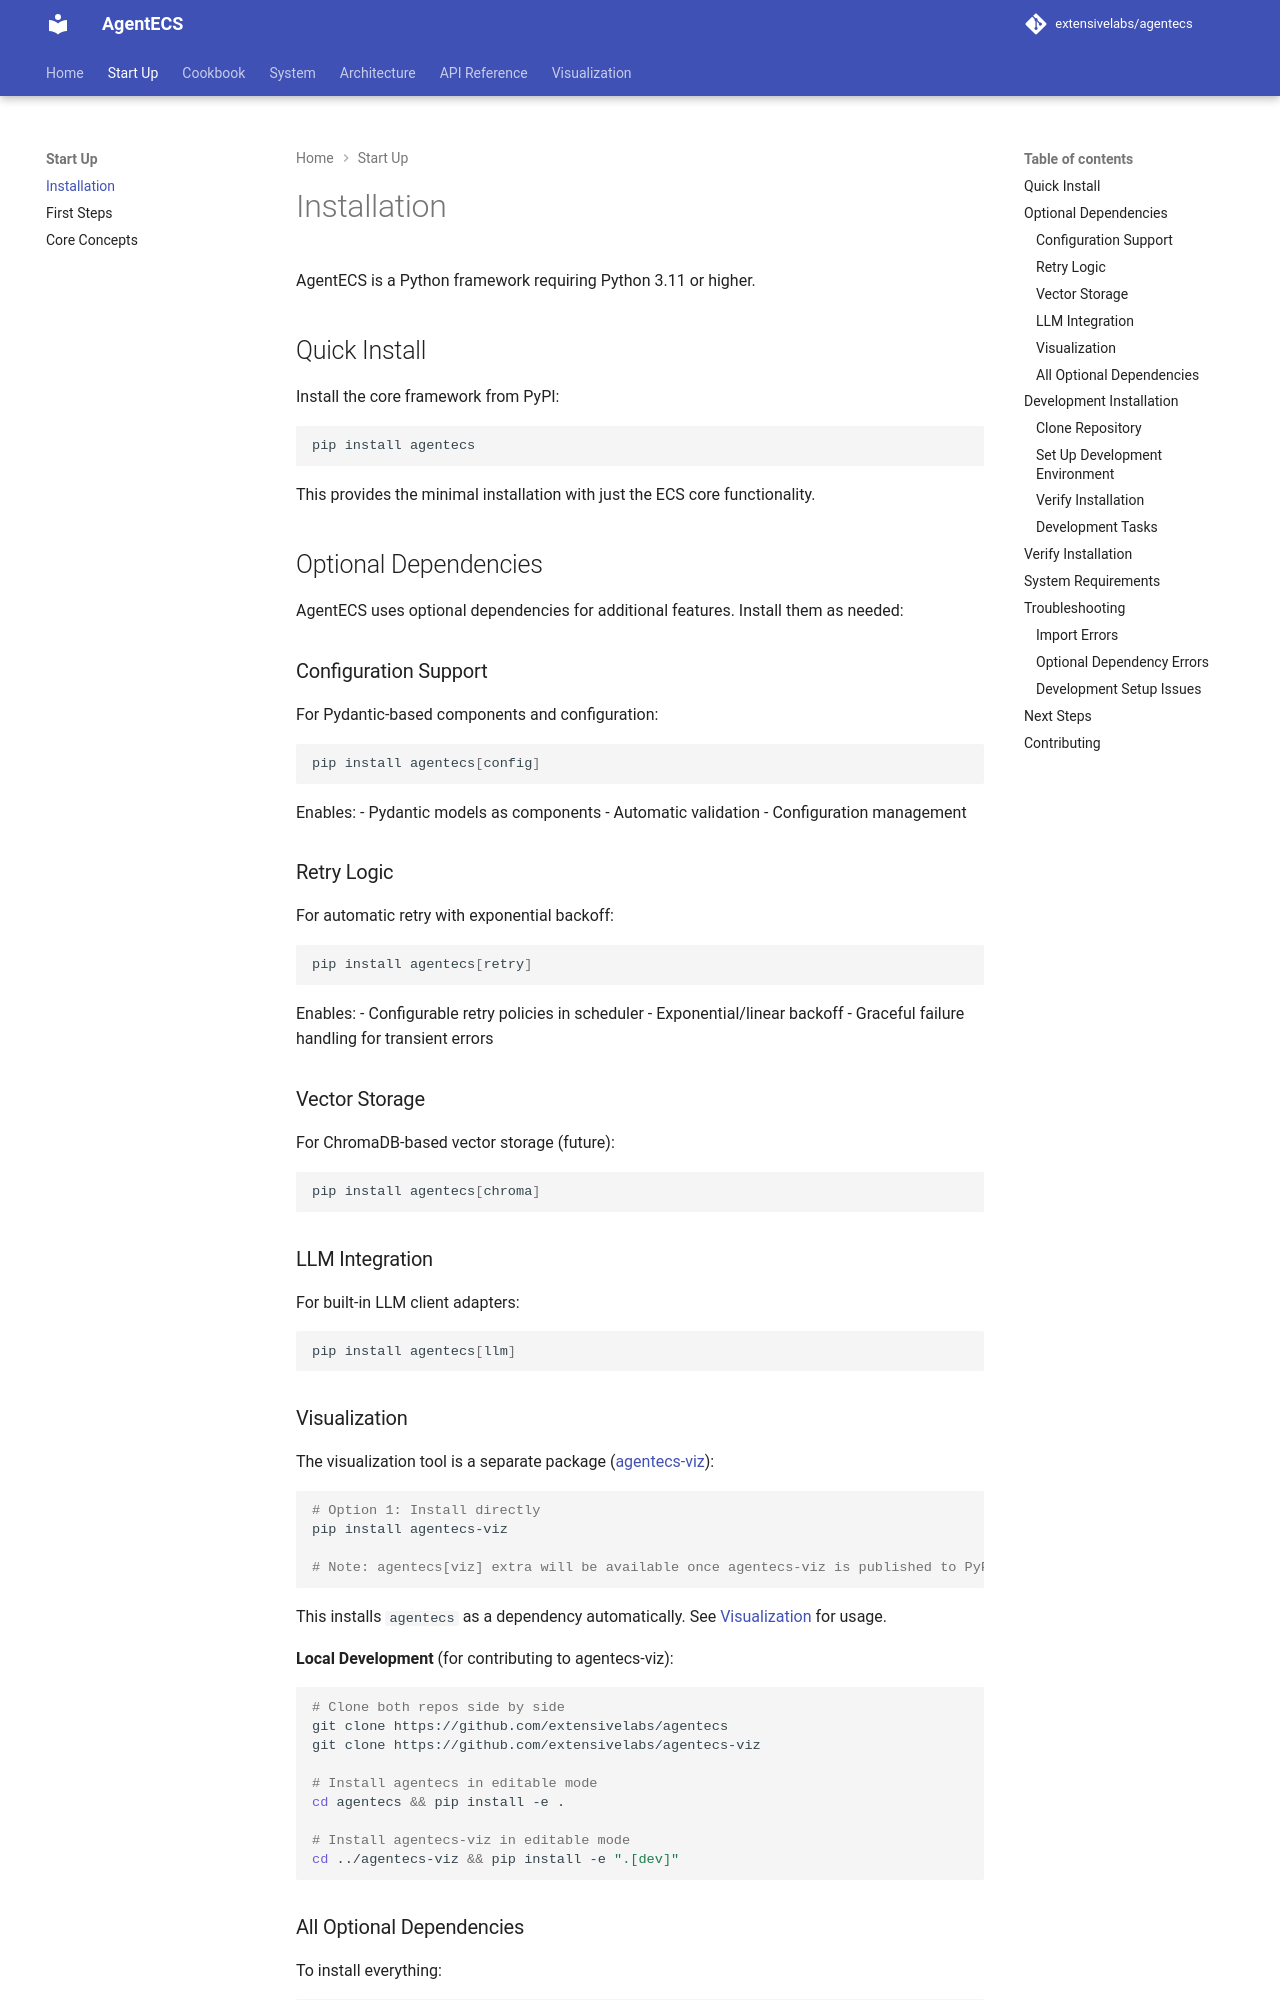

repository: extensivelabs/agentecs · page: start-up/installation/index.html · generator: mkdocs

# Installation

AgentECS is a Python framework requiring Python 3.11 or higher.

## Quick Install

Install the core framework from PyPI:

```bash
pip install agentecs
```

This provides the minimal installation with just the ECS core functionality.

## Optional Dependencies

AgentECS uses optional dependencies for additional features. Install them as needed:

### Configuration Support

For Pydantic-based components and configuration:

```bash
pip install agentecs[config]
```

Enables:
- Pydantic models as components
- Automatic validation
- Configuration management

### Retry Logic

For automatic retry with exponential backoff:

```bash
pip install agentecs[retry]
```

Enables:
- Configurable retry policies in scheduler
- Exponential/linear backoff
- Graceful failure handling for transient errors

### Vector Storage

For ChromaDB-based vector storage (future):

```bash
pip install agentecs[chroma]
```

### LLM Integration

For built-in LLM client adapters:

```bash
pip install agentecs[llm]
```

### Visualization

The visualization tool is a separate package ([agentecs-viz](https://github.com/extensivelabs/agentecs-viz)):

```bash
# Option 1: Install directly
pip install agentecs-viz

# Note: agentecs[viz] extra will be available once agentecs-viz is published to PyPI
```

This installs `agentecs` as a dependency automatically. See [Visualization](../viz/index.md) for usage.

**Local Development** (for contributing to agentecs-viz):

```bash
# Clone both repos side by side
git clone https://github.com/extensivelabs/agentecs
git clone https://github.com/extensivelabs/agentecs-viz

# Install agentecs in editable mode
cd agentecs && pip install -e .

# Install agentecs-viz in editable mode
cd ../agentecs-viz && pip install -e ".[dev]"
```
